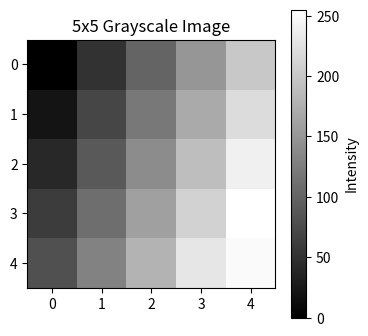
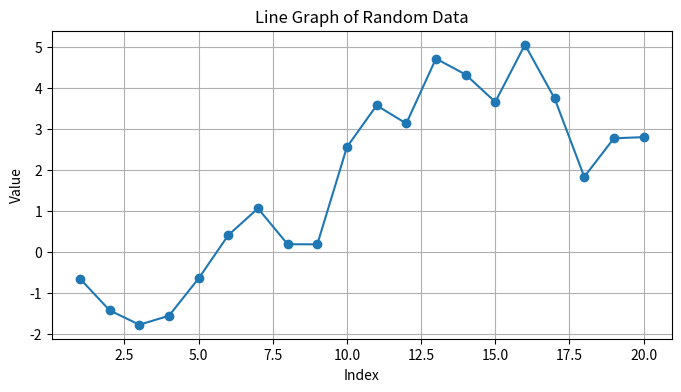

Reproduce these figures in Python, in order.
import numpy as np
import pandas as pd
import matplotlib.pyplot as plt

# Reproducibility
np.random.seed(42)

# 3x3 matrix
A = np.array([
    [2, 1, 3],
    [1, 0, 2],
    [4, 1, 8]
])

print("Matrix A:")
print(A)

det_A = np.linalg.det(A)
print("\nDeterminant of A:", det_A)

# Inverse exists only if determinant is non-zero
if not np.isclose(det_A, 0):
    inv_A = np.linalg.inv(A)
    print("\nInverse of A:")
    print(inv_A)

    # Check: A @ inv_A should be close to identity
    print("\nA @ inv(A):")
    print(np.round(A @ inv_A, 6))
else:
    print("\nThis matrix is not invertible because its determinant is 0.")

data = np.random.randn(50) * 10 + 100  # 50 values around 100

print("Data:")
print(data)

mean_value = np.mean(data)
median_value = np.median(data)
std_value = np.std(data)

print("\nMean:", mean_value)
print("Median:", median_value)
print("Standard deviation:", std_value)

dates_jan_2023 = np.arange(np.datetime64('2023-01-01'), np.datetime64('2023-02-01'))

print("Original dates:")
print(dates_jan_2023)

formatted_dates = np.array([str(date).replace("-", "/") for date in dates_jan_2023])

print("\nFormatted dates (YYYY/MM/DD):")
print(formatted_dates)

df = pd.DataFrame(
    np.random.randint(1, 100, size=(6, 4)),
    columns=["A", "B", "C", "D"]
)

print("DataFrame:")
print(df)

# Conditional selection: rows where column A > 50
filtered_df = df[df["A"] > 50]
print("\nRows where A > 50:")
print(filtered_df)

# Aggregation
print("\nColumn sums:")
print(df.sum())

print("\nColumn averages:")
print(df.mean())

# Create a simple 5x5 grayscale image
grayscale_img = np.array([
    [0, 50, 100, 150, 200],
    [20, 70, 120, 170, 220],
    [40, 90, 140, 190, 240],
    [60, 110, 160, 210, 255],
    [80, 130, 180, 230, 250]
])

print("5x5 grayscale image array:")
print(grayscale_img)

plt.figure(figsize=(4, 4))
plt.imshow(grayscale_img, cmap="gray", vmin=0, vmax=255)
plt.title("5x5 Grayscale Image")
plt.colorbar(label="Intensity")
plt.show()

# Productivity scores before training
productivity_before = np.random.normal(loc=50, scale=10, size=30)

# Productivity scores after training (slight improvement)
productivity_after = productivity_before + np.random.normal(loc=5, scale=3, size=30)

# Paired differences
diff = productivity_after - productivity_before

mean_diff = np.mean(diff)
std_diff = np.std(diff, ddof=1)
n = len(diff)
se_diff = std_diff / np.sqrt(n)

# Simple paired t-statistic
t_stat = mean_diff / se_diff

print("Mean before training:", np.mean(productivity_before))
print("Mean after training:", np.mean(productivity_after))
print("Mean improvement:", mean_diff)
print("Standard deviation of improvement:", std_diff)
print("t-statistic:", t_stat)

# Simple interpretation using a one-sided 5% threshold (approx. normal/t critical ~ 1.645)
if t_stat > 1.645:
    print("\nConclusion: Reject H0. The training program appears to improve productivity.")
else:
    print("\nConclusion: Fail to reject H0. Not enough evidence of improvement.")

arr1 = np.array([10, 25, 30, 45, 60])
arr2 = np.array([12, 20, 35, 40, 55])

comparison = arr1 > arr2

print("Array 1:", arr1)
print("Array 2:", arr2)
print("arr1 > arr2:", comparison)

date_range_2023 = pd.date_range("2023-01-01", "2023-12-31", freq="D")
time_series = pd.Series(np.random.randn(len(date_range_2023)).cumsum(), index=date_range_2023)

print("Full time series sample:")
print(time_series.head())

jan_mar = time_series["2023-01":"2023-03"]
apr_jun = time_series["2023-04":"2023-06"]
jul_sep = time_series["2023-07":"2023-09"]
oct_dec = time_series["2023-10":"2023-12"]

print("\nJanuary to March:")
print(jan_mar.head())

print("\nApril to June:")
print(apr_jun.head())

print("\nJuly to September:")
print(jul_sep.head())

print("\nOctober to December:")
print(oct_dec.head())

array_np = np.array([[1, 2, 3], [4, 5, 6]])

df_from_np = pd.DataFrame(array_np, columns=["X", "Y", "Z"])
array_back = df_from_np.to_numpy()

print("Original NumPy array:")
print(array_np)

print("\nDataFrame from NumPy array:")
print(df_from_np)

print("\nBack to NumPy array:")
print(array_back)

x = np.arange(1, 21)
y = np.random.randn(20).cumsum()

plt.figure(figsize=(8, 4))
plt.plot(x, y, marker="o")
plt.title("Line Graph of Random Data")
plt.xlabel("Index")
plt.ylabel("Value")
plt.grid(True)
plt.show()
